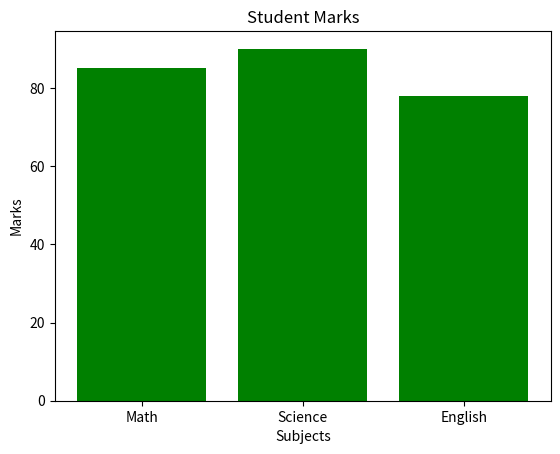

Here is the Python script that generated this plot:
import matplotlib.pyplot as plt

subjects = ["Math", "Science", "English"]
marks = [85, 90, 78]

plt.bar(subjects, marks, color='green')
plt.title("Student Marks")
plt.xlabel("Subjects")
plt.ylabel("Marks")

plt.show()
